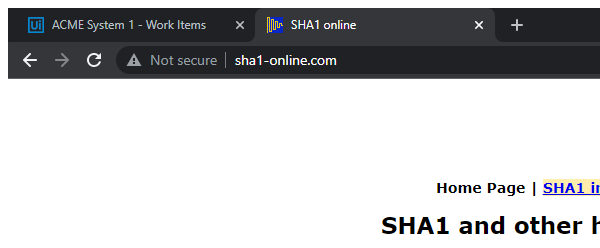
Task: Robotic Enterprise Framework process to calculate the client security hash
Workflow: InitAllApplications

Step 1: Attaching Sha1 browser in window 'SHA1 online' (chrome.exe)
